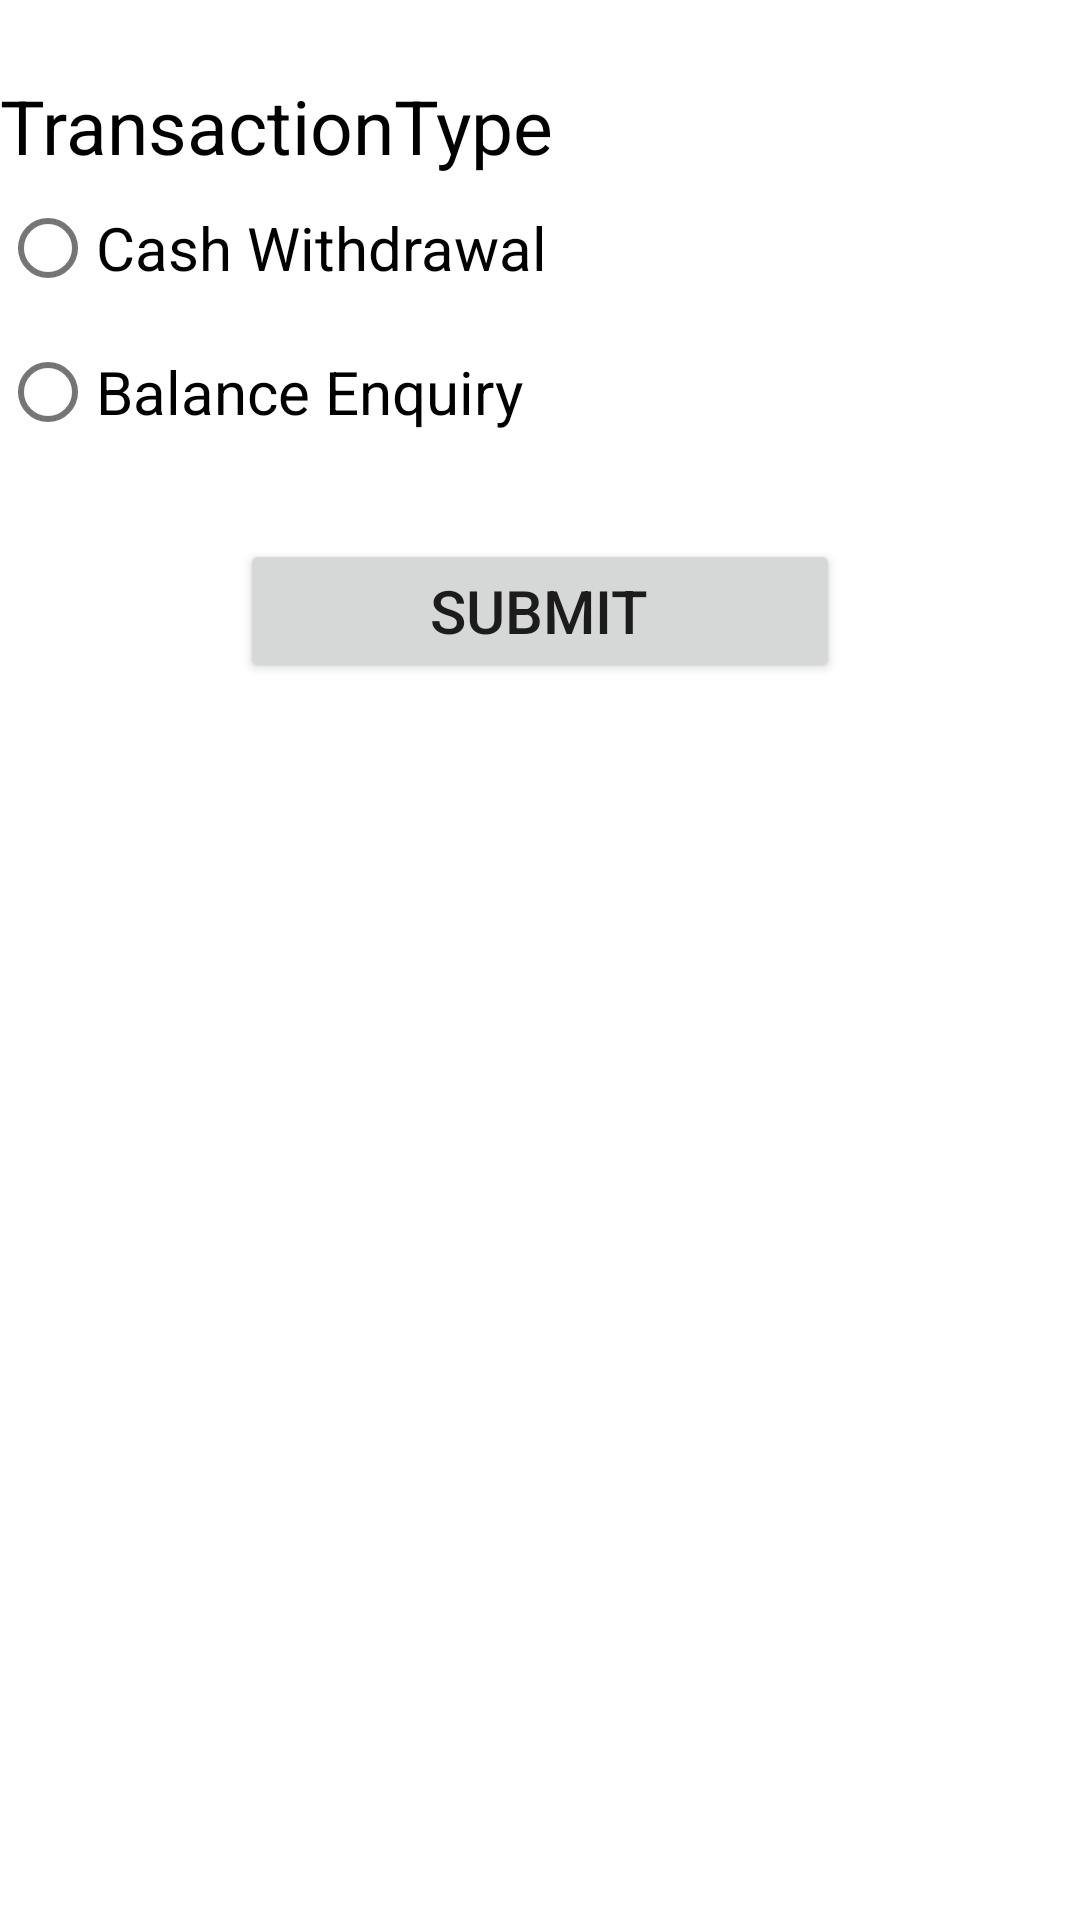

Layout XML and referenced resources for this Android screen:
<!-- AndroidManifest.xml: application theme Theme.NetwebBharat -->
<!-- res/layout/activity_matm.xml -->
<?xml version="1.0" encoding="utf-8"?>
<androidx.constraintlayout.widget.ConstraintLayout xmlns:android="http://schemas.android.com/apk/res/android"
    xmlns:app="http://schemas.android.com/apk/res-auto"
    xmlns:tools="http://schemas.android.com/tools"
    android:layout_width="match_parent"
    android:layout_height="match_parent"
    tools:context=".ui.matm.MatmActivity">

    <TextView
        android:id="@+id/textView2"
        android:layout_width="match_parent"
        android:layout_height="wrap_content"
        android:layout_marginTop="25dp"
        android:text="TransactionType"
        android:textColor="@color/black"
        android:textSize="25dp"
        app:layout_constraintEnd_toEndOf="parent"
        app:layout_constraintStart_toStartOf="parent"
        app:layout_constraintTop_toTopOf="parent"></TextView>

    <RadioGroup
        android:id="@+id/radioGroup"
        android:layout_width="match_parent"
        android:layout_height="wrap_content"
        android:layout_alignParentTop="true"
        app:layout_constraintTop_toBottomOf="@+id/textView2">

        <RadioButton
            android:id="@+id/rB_cashWithdrawal"
            android:layout_width="match_parent"
            android:layout_height="wrap_content"
            android:text="Cash Withdrawal "
            android:textColor="@color/black"
            android:textSize="20dp"/>

        <RadioButton
            android:id="@+id/rB_balanceEnquiry"
            android:layout_width="match_parent"
            android:layout_height="wrap_content"
            android:text="Balance Enquiry"
            android:textSize="20dp"
            android:textColor="@color/black"/>
    </RadioGroup>
    <androidx.appcompat.widget.AppCompatButton
        android:layout_width="200dp"
        android:layout_height="wrap_content"
        android:drawableLeft="@drawable/background"
        android:text="SUBMIT"
        android:textSize="20dp"
        android:layout_marginTop="25dp"
        app:layout_constraintEnd_toEndOf="parent"
        app:layout_constraintStart_toStartOf="parent"
        app:layout_constraintTop_toBottomOf="@+id/radioGroup">

    </androidx.appcompat.widget.AppCompatButton>
</androidx.constraintlayout.widget.ConstraintLayout>
<!-- resources referenced by this layout -->
<resources>
  <color name="black">#FF000000</color>
  <!-- drawable background (drawable) -->
  <?xml version="1.0" encoding="utf-8"?>
  <shape xmlns:android="http://schemas.android.com/apk/res/android">
  <solid android:color="@color/white"/>
      <stroke android:width="1dp"
          android:color="@color/dark_sky"/>
      <corners android:radius="20dp"/>
  </shape>
  <style name="Theme.NetwebBharat" parent="Theme.MaterialComponents.DayNight.DarkActionBar">
          
          <item name="colorPrimary">@color/purple_500</item>
          <item name="colorPrimaryVariant">@color/purple_700</item>
          <item name="colorOnPrimary">@color/white</item>
          
          <item name="colorSecondary">@color/teal_200</item>
          <item name="colorSecondaryVariant">@color/teal_700</item>
          <item name="colorOnSecondary">@color/black</item>
          
          <item name="android:statusBarColor" tools:targetApi="l">?attr/colorPrimaryVariant</item>
          
      </style>
  <color name="white">#FFFFFFFF</color>
  <color name="dark_sky">#226EBF</color>
  <!-- not gathered from this repository: default colours our renderer supplied (Android Studio template values) -->
  <color name="purple_500">#FF6200EE</color>
  <color name="purple_700">#FF3700B3</color>
  <color name="teal_200">#FF03DAC5</color>
  <color name="teal_700">#FF018786</color>
</resources>
